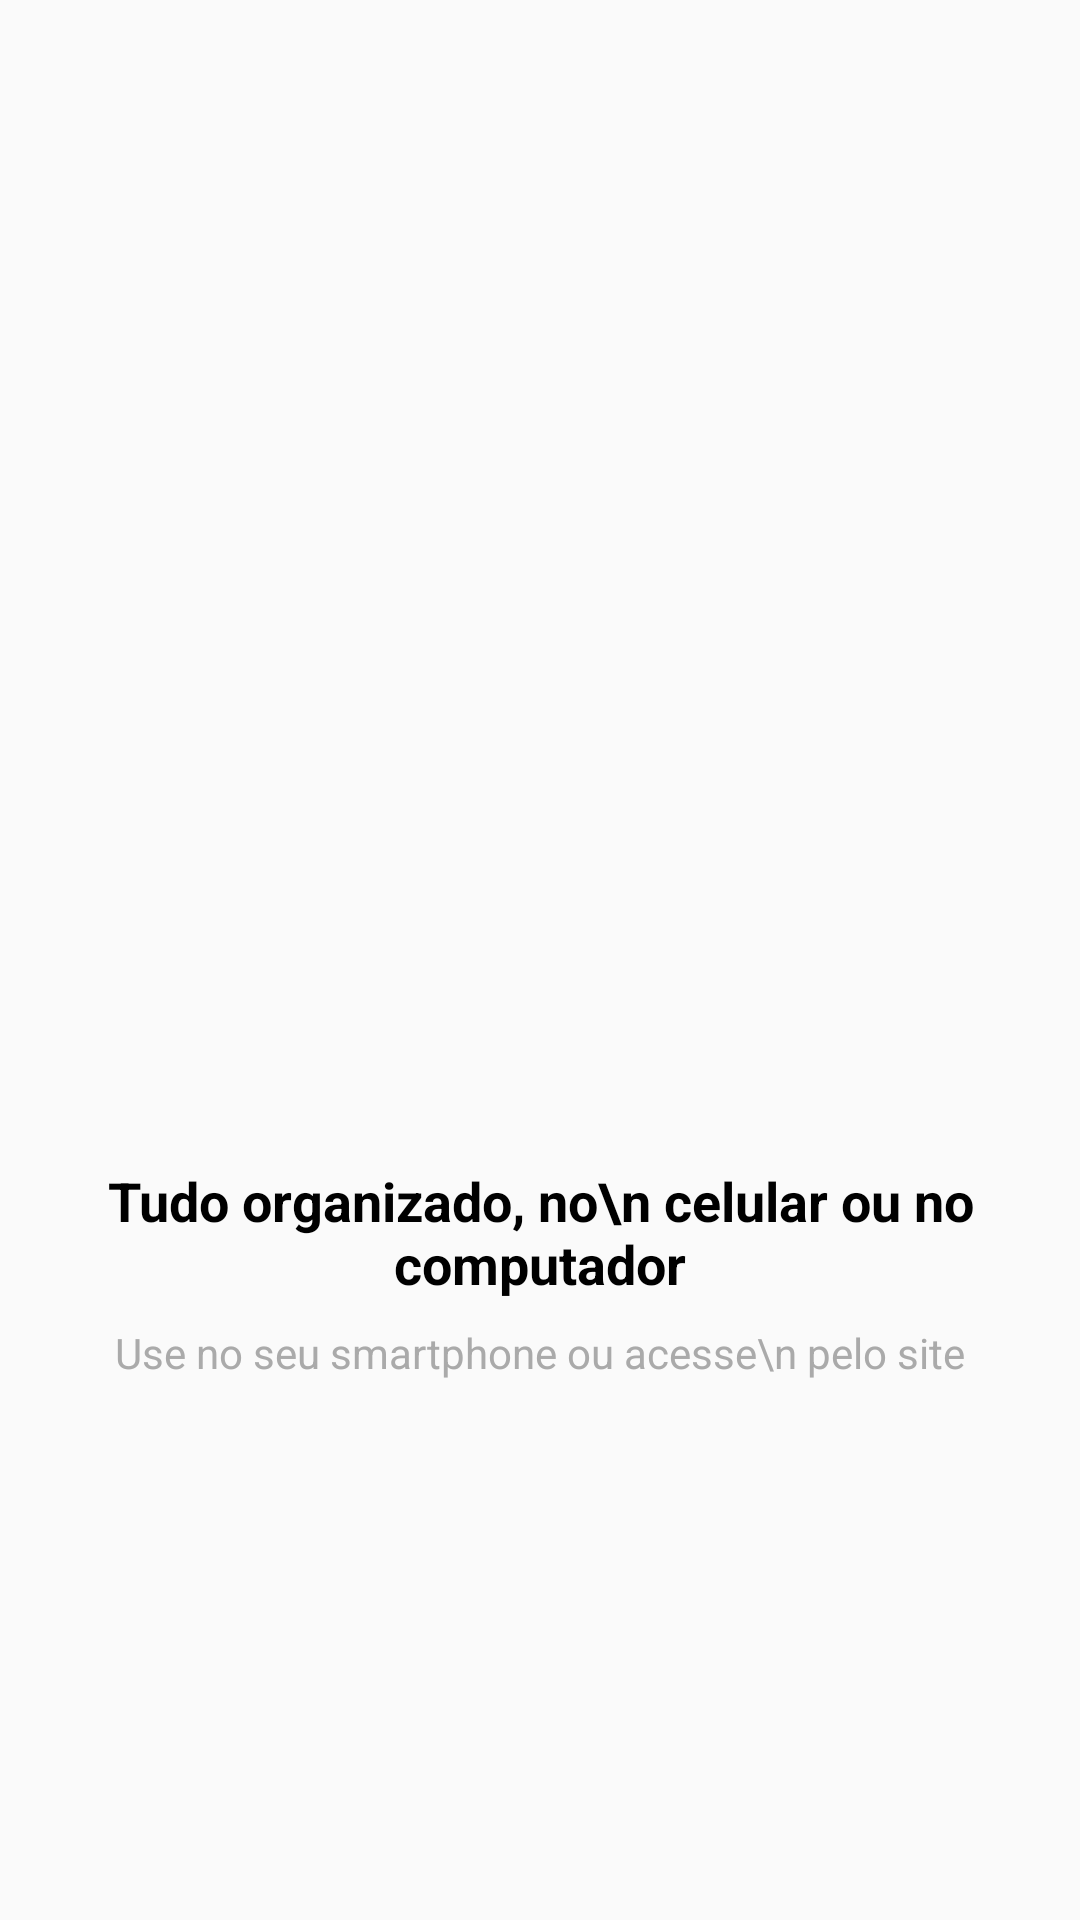

Layout XML and referenced resources for this Android screen:
<!-- AndroidManifest.xml: application theme AppTheme -->
<!-- res/layout/intro_4.xml -->
<?xml version="1.0" encoding="utf-8"?>
<androidx.constraintlayout.widget.ConstraintLayout xmlns:android="http://schemas.android.com/apk/res/android"
    xmlns:app="http://schemas.android.com/apk/res-auto"
    xmlns:tools="http://schemas.android.com/tools"
    android:layout_width="match_parent"
    android:layout_height="match_parent">

    <ImageView
        android:id="@+id/imageView"
        android:layout_width="200dp"
        android:layout_height="200dp"
        android:layout_marginStart="8dp"
        android:layout_marginLeft="8dp"
        android:layout_marginEnd="8dp"
        android:layout_marginRight="8dp"
        android:layout_marginBottom="8dp"
        app:layout_constraintBottom_toTopOf="@+id/textView"
        app:layout_constraintEnd_toEndOf="parent"
        app:layout_constraintHorizontal_bias="0.5"
        app:layout_constraintStart_toStartOf="parent"
        app:layout_constraintTop_toTopOf="parent"
        app:layout_constraintVertical_chainStyle="packed"
        app:srcCompat="@drawable/quatro" />

    <TextView
        android:id="@+id/textView"
        android:layout_width="wrap_content"
        android:layout_height="wrap_content"
        android:layout_marginStart="8dp"
        android:layout_marginLeft="8dp"
        android:layout_marginEnd="8dp"
        android:layout_marginRight="8dp"
        android:layout_marginBottom="8dp"
        android:textColor="@android:color/black"
        android:gravity="center_horizontal|center_vertical"
        android:text="Tudo organizado, no\n celular ou no computador"
        android:textSize="18sp"
        android:textStyle="bold"
        app:layout_constraintBottom_toTopOf="@+id/textView2"
        app:layout_constraintEnd_toEndOf="parent"
        app:layout_constraintHorizontal_bias="0.5"
        app:layout_constraintStart_toStartOf="parent"
        app:layout_constraintTop_toBottomOf="@+id/imageView" />

    <TextView
        android:id="@+id/textView2"
        android:layout_width="wrap_content"
        android:layout_height="wrap_content"
        android:layout_marginStart="8dp"
        android:layout_marginLeft="8dp"
        android:layout_marginEnd="8dp"
        android:layout_marginRight="8dp"
        android:gravity="center"
        android:textColor="@android:color/darker_gray"
        android:text="Use no seu smartphone ou acesse\n pelo site"
        app:layout_constraintBottom_toBottomOf="parent"
        app:layout_constraintEnd_toEndOf="parent"
        app:layout_constraintHorizontal_bias="0.5"
        app:layout_constraintStart_toStartOf="parent"
        app:layout_constraintTop_toBottomOf="@+id/textView" />
</androidx.constraintlayout.widget.ConstraintLayout>
<!-- resources referenced by this layout -->
<resources>
  <style name="AppTheme" parent="Theme.AppCompat.Light.DarkActionBar">
          
          <item name="colorPrimary">@color/colorPrimary</item>
          <item name="colorPrimaryDark">@color/colorPrimaryDark</item>
          <item name="colorAccent">@color/colorAccent</item>
      </style>
  <color name="colorPrimary">#01C7D2</color>
  <color name="colorPrimaryDark">#00B2BC</color>
  <color name="colorAccent">#FF706A</color>
</resources>
